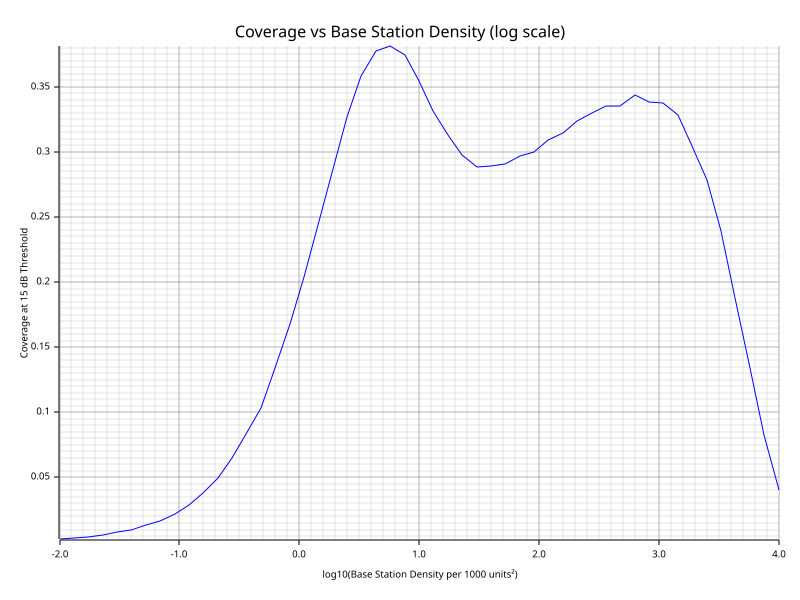

The data file committed next to this chart (first rows):
base_station_density, coverage
0.01, 0.00233
0.01318, 0.00377
0.01738, 0.00452
0.02291, 0.00576
0.0302, 0.00771
0.03981, 0.00965
0.05248, 0.01309
0.06918, 0.01654
0.0912, 0.02185
0.1202, 0.0287
0.1585, 0.03819
0.2089, 0.04934
0.2754, 0.06461
0.3631, 0.08317
0.4786, 0.1035
0.631, 0.1342
0.8318, 0.1676
1.096, 0.2041
1.445, 0.2436
1.905, 0.287
2.512, 0.3267
3.311, 0.3582
4.365, 0.3776
5.754, 0.3809
7.586, 0.3741
10, 0.3545
13.18, 0.331
17.38, 0.3127
22.91, 0.2972
30.2, 0.2884
39.81, 0.289
52.48, 0.2905
69.18, 0.2969
91.2, 0.2999
120.2, 0.3087
158.5, 0.3148
208.9, 0.3238
275.4, 0.3297
363.1, 0.3353
478.6, 0.3354
631, 0.3433
831.8, 0.3384
1096, 0.3375
1445, 0.3281
1905, 0.3046
2512, 0.2782
3311, 0.2392
4365, 0.188
5754, 0.1343
7586, 0.08281
10000, 0.04069
